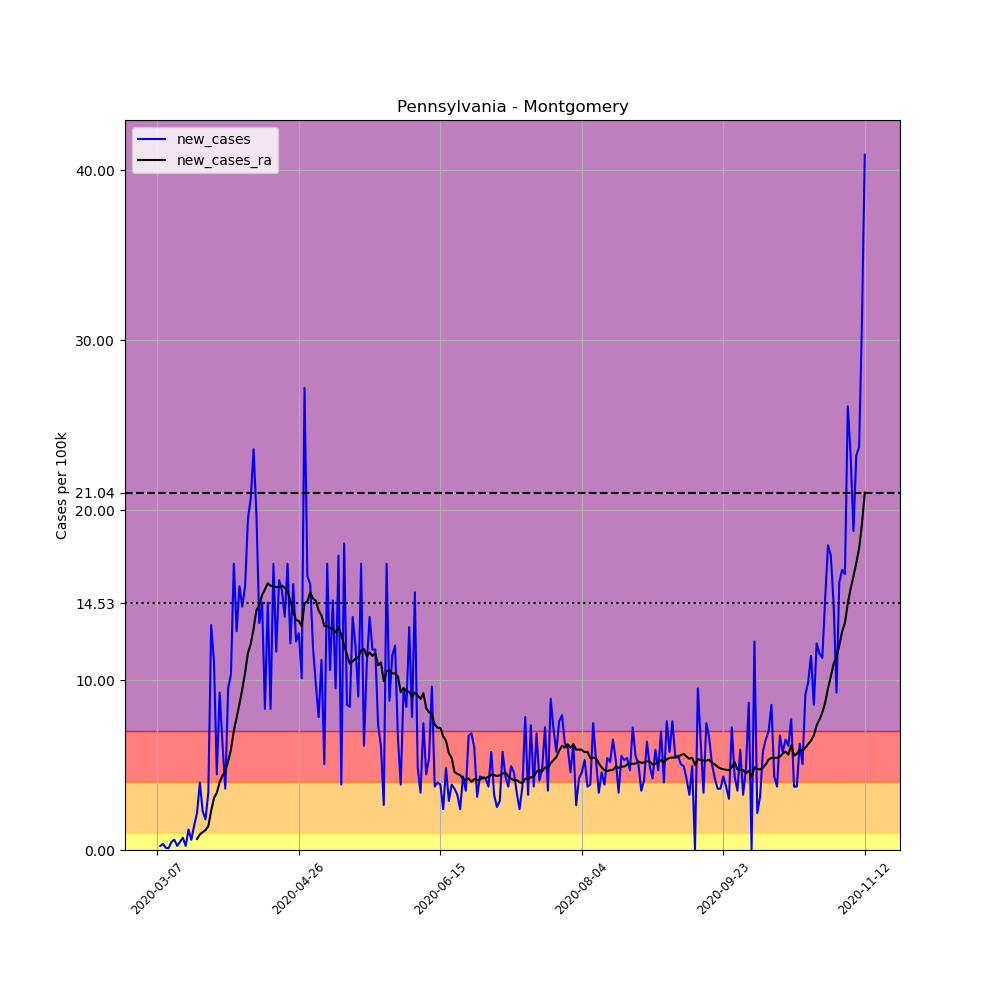

Data behind this chart, as committed beside it:
, date, county, state, fips, cases, deaths, COUNTY, STNAME, CTYNAME, POPESTIMATE2019, per_100k, new_cases, new_cases_ra
22982, 2020-03-07, Montgomery, Pennsylvania, 42091, 2, 0, 91, Pennsylvania, Montgomery, 830915, 0.2407, , 
22983, 2020-03-08, Montgomery, Pennsylvania, 42091, 4, 0, 91, Pennsylvania, Montgomery, 830915, 0.4814, 0.2407, 
22984, 2020-03-09, Montgomery, Pennsylvania, 42091, 7, 0, 91, Pennsylvania, Montgomery, 830915, 0.8424, 0.361, 
22985, 2020-03-10, Montgomery, Pennsylvania, 42091, 8, 0, 91, Pennsylvania, Montgomery, 830915, 0.9628, 0.1203, 
22986, 2020-03-11, Montgomery, Pennsylvania, 42091, 9, 0, 91, Pennsylvania, Montgomery, 830915, 1.083, 0.1203, 
22987, 2020-03-12, Montgomery, Pennsylvania, 42091, 13, 0, 91, Pennsylvania, Montgomery, 830915, 1.565, 0.4814, 
22988, 2020-03-13, Montgomery, Pennsylvania, 42091, 18, 0, 91, Pennsylvania, Montgomery, 830915, 2.166, 0.6017, 
22989, 2020-03-14, Montgomery, Pennsylvania, 42091, 20, 0, 91, Pennsylvania, Montgomery, 830915, 2.407, 0.2407, 
22990, 2020-03-15, Montgomery, Pennsylvania, 42091, 24, 0, 91, Pennsylvania, Montgomery, 830915, 2.888, 0.4814, 
22991, 2020-03-16, Montgomery, Pennsylvania, 42091, 30, 0, 91, Pennsylvania, Montgomery, 830915, 3.61, 0.7221, 
22992, 2020-03-17, Montgomery, Pennsylvania, 42091, 32, 0, 91, Pennsylvania, Montgomery, 830915, 3.851, 0.2407, 
22993, 2020-03-18, Montgomery, Pennsylvania, 42091, 42, 0, 91, Pennsylvania, Montgomery, 830915, 5.055, 1.203, 
22994, 2020-03-19, Montgomery, Pennsylvania, 42091, 47, 0, 91, Pennsylvania, Montgomery, 830915, 5.656, 0.6017, 
22995, 2020-03-20, Montgomery, Pennsylvania, 42091, 59, 0, 91, Pennsylvania, Montgomery, 830915, 7.101, 1.444, 
22996, 2020-03-21, Montgomery, Pennsylvania, 42091, 77, 0, 91, Pennsylvania, Montgomery, 830915, 9.267, 2.166, 0.6447
22997, 2020-03-22, Montgomery, Pennsylvania, 42091, 110, 1, 91, Pennsylvania, Montgomery, 830915, 13.24, 3.972, 0.9112
22998, 2020-03-23, Montgomery, Pennsylvania, 42091, 129, 2, 91, Pennsylvania, Montgomery, 830915, 15.53, 2.287, 1.049
22999, 2020-03-24, Montgomery, Pennsylvania, 42091, 144, 2, 91, Pennsylvania, Montgomery, 830915, 17.33, 1.805, 1.169
23000, 2020-03-25, Montgomery, Pennsylvania, 42091, 172, 2, 91, Pennsylvania, Montgomery, 830915, 20.7, 3.37, 1.401
23001, 2020-03-26, Montgomery, Pennsylvania, 42091, 282, 2, 91, Pennsylvania, Montgomery, 830915, 33.94, 13.24, 2.312
23002, 2020-03-27, Montgomery, Pennsylvania, 42091, 374, 4, 91, Pennsylvania, Montgomery, 830915, 45.01, 11.07, 3.06
23003, 2020-03-28, Montgomery, Pennsylvania, 42091, 411, 5, 91, Pennsylvania, Montgomery, 830915, 49.46, 4.453, 3.361
23004, 2020-03-29, Montgomery, Pennsylvania, 42091, 488, 5, 91, Pennsylvania, Montgomery, 830915, 58.73, 9.267, 3.989
23005, 2020-03-30, Montgomery, Pennsylvania, 42091, 540, 5, 91, Pennsylvania, Montgomery, 830915, 64.99, 6.258, 4.384
23006, 2020-03-31, Montgomery, Pennsylvania, 42091, 570, 6, 91, Pennsylvania, Montgomery, 830915, 68.6, 3.61, 4.625
23007, 2020-04-01, Montgomery, Pennsylvania, 42091, 649, 8, 91, Pennsylvania, Montgomery, 830915, 78.11, 9.508, 5.218
23008, 2020-04-02, Montgomery, Pennsylvania, 42091, 735, 9, 91, Pennsylvania, Montgomery, 830915, 88.46, 10.35, 5.914
23009, 2020-04-03, Montgomery, Pennsylvania, 42091, 875, 11, 91, Pennsylvania, Montgomery, 830915, 105.3, 16.85, 7.015
23010, 2020-04-04, Montgomery, Pennsylvania, 42091, 982, 17, 91, Pennsylvania, Montgomery, 830915, 118.2, 12.88, 7.78
23011, 2020-04-05, Montgomery, Pennsylvania, 42091, 1111, 22, 91, Pennsylvania, Montgomery, 830915, 133.7, 15.53, 8.605
23012, 2020-04-06, Montgomery, Pennsylvania, 42091, 1230, 22, 91, Pennsylvania, Montgomery, 830915, 148, 14.32, 9.465
23013, 2020-04-07, Montgomery, Pennsylvania, 42091, 1359, 30, 91, Pennsylvania, Montgomery, 830915, 163.6, 15.53, 10.44
23014, 2020-04-08, Montgomery, Pennsylvania, 42091, 1521, 37, 91, Pennsylvania, Montgomery, 830915, 183.1, 19.5, 11.6
23015, 2020-04-09, Montgomery, Pennsylvania, 42091, 1693, 37, 91, Pennsylvania, Montgomery, 830915, 203.8, 20.7, 12.13
23016, 2020-04-10, Montgomery, Pennsylvania, 42091, 1889, 62, 91, Pennsylvania, Montgomery, 830915, 227.3, 23.59, 13.02
23017, 2020-04-11, Montgomery, Pennsylvania, 42091, 2053, 68, 91, Pennsylvania, Montgomery, 830915, 247.1, 19.74, 14.12
23018, 2020-04-12, Montgomery, Pennsylvania, 42091, 2164, 68, 91, Pennsylvania, Montgomery, 830915, 260.4, 13.36, 14.41
23019, 2020-04-13, Montgomery, Pennsylvania, 42091, 2285, 91, 91, Pennsylvania, Montgomery, 830915, 275, 14.56, 15
23020, 2020-04-14, Montgomery, Pennsylvania, 42091, 2354, 109, 91, Pennsylvania, Montgomery, 830915, 283.3, 8.304, 15.34
23021, 2020-04-15, Montgomery, Pennsylvania, 42091, 2475, 120, 91, Pennsylvania, Montgomery, 830915, 297.9, 14.56, 15.7
23022, 2020-04-16, Montgomery, Pennsylvania, 42091, 2544, 128, 91, Pennsylvania, Montgomery, 830915, 306.2, 8.304, 15.55
23023, 2020-04-17, Montgomery, Pennsylvania, 42091, 2684, 135, 91, Pennsylvania, Montgomery, 830915, 323, 16.85, 15.55
23024, 2020-04-18, Montgomery, Pennsylvania, 42091, 2781, 147, 91, Pennsylvania, Montgomery, 830915, 334.7, 11.67, 15.46
23025, 2020-04-19, Montgomery, Pennsylvania, 42091, 2913, 164, 91, Pennsylvania, Montgomery, 830915, 350.6, 15.89, 15.49
23026, 2020-04-20, Montgomery, Pennsylvania, 42091, 3040, 184, 91, Pennsylvania, Montgomery, 830915, 365.9, 15.28, 15.56
23027, 2020-04-21, Montgomery, Pennsylvania, 42091, 3154, 223, 91, Pennsylvania, Montgomery, 830915, 379.6, 13.72, 15.43
23028, 2020-04-22, Montgomery, Pennsylvania, 42091, 3294, 230, 91, Pennsylvania, Montgomery, 830915, 396.4, 16.85, 15.24
23029, 2020-04-23, Montgomery, Pennsylvania, 42091, 3395, 204, 91, Pennsylvania, Montgomery, 830915, 408.6, 12.16, 14.63
23030, 2020-04-24, Montgomery, Pennsylvania, 42091, 3525, 208, 91, Pennsylvania, Montgomery, 830915, 424.2, 15.65, 14.06
23031, 2020-04-25, Montgomery, Pennsylvania, 42091, 3627, 214, 91, Pennsylvania, Montgomery, 830915, 436.5, 12.28, 13.53
23032, 2020-04-26, Montgomery, Pennsylvania, 42091, 3733, 217, 91, Pennsylvania, Montgomery, 830915, 449.3, 12.76, 13.49
23033, 2020-04-27, Montgomery, Pennsylvania, 42091, 3817, 232, 91, Pennsylvania, Montgomery, 830915, 459.4, 10.11, 13.17
23034, 2020-04-28, Montgomery, Pennsylvania, 42091, 4043, 249, 91, Pennsylvania, Montgomery, 830915, 486.6, 27.2, 14.52
23035, 2020-04-29, Montgomery, Pennsylvania, 42091, 4177, 329, 91, Pennsylvania, Montgomery, 830915, 502.7, 16.13, 14.63
23036, 2020-04-30, Montgomery, Pennsylvania, 42091, 4307, 351, 91, Pennsylvania, Montgomery, 830915, 518.3, 15.65, 15.16
23037, 2020-05-01, Montgomery, Pennsylvania, 42091, 4406, 362, 91, Pennsylvania, Montgomery, 830915, 530.3, 11.91, 14.8
23038, 2020-05-02, Montgomery, Pennsylvania, 42091, 4487, 369, 91, Pennsylvania, Montgomery, 830915, 540, 9.748, 14.67
23039, 2020-05-03, Montgomery, Pennsylvania, 42091, 4552, 381, 91, Pennsylvania, Montgomery, 830915, 547.8, 7.823, 14.09
23040, 2020-05-04, Montgomery, Pennsylvania, 42091, 4645, 382, 91, Pennsylvania, Montgomery, 830915, 559, 11.19, 13.8
23041, 2020-05-05, Montgomery, Pennsylvania, 42091, 4687, 443, 91, Pennsylvania, Montgomery, 830915, 564.1, 5.055, 13.18
... 191 more rows
